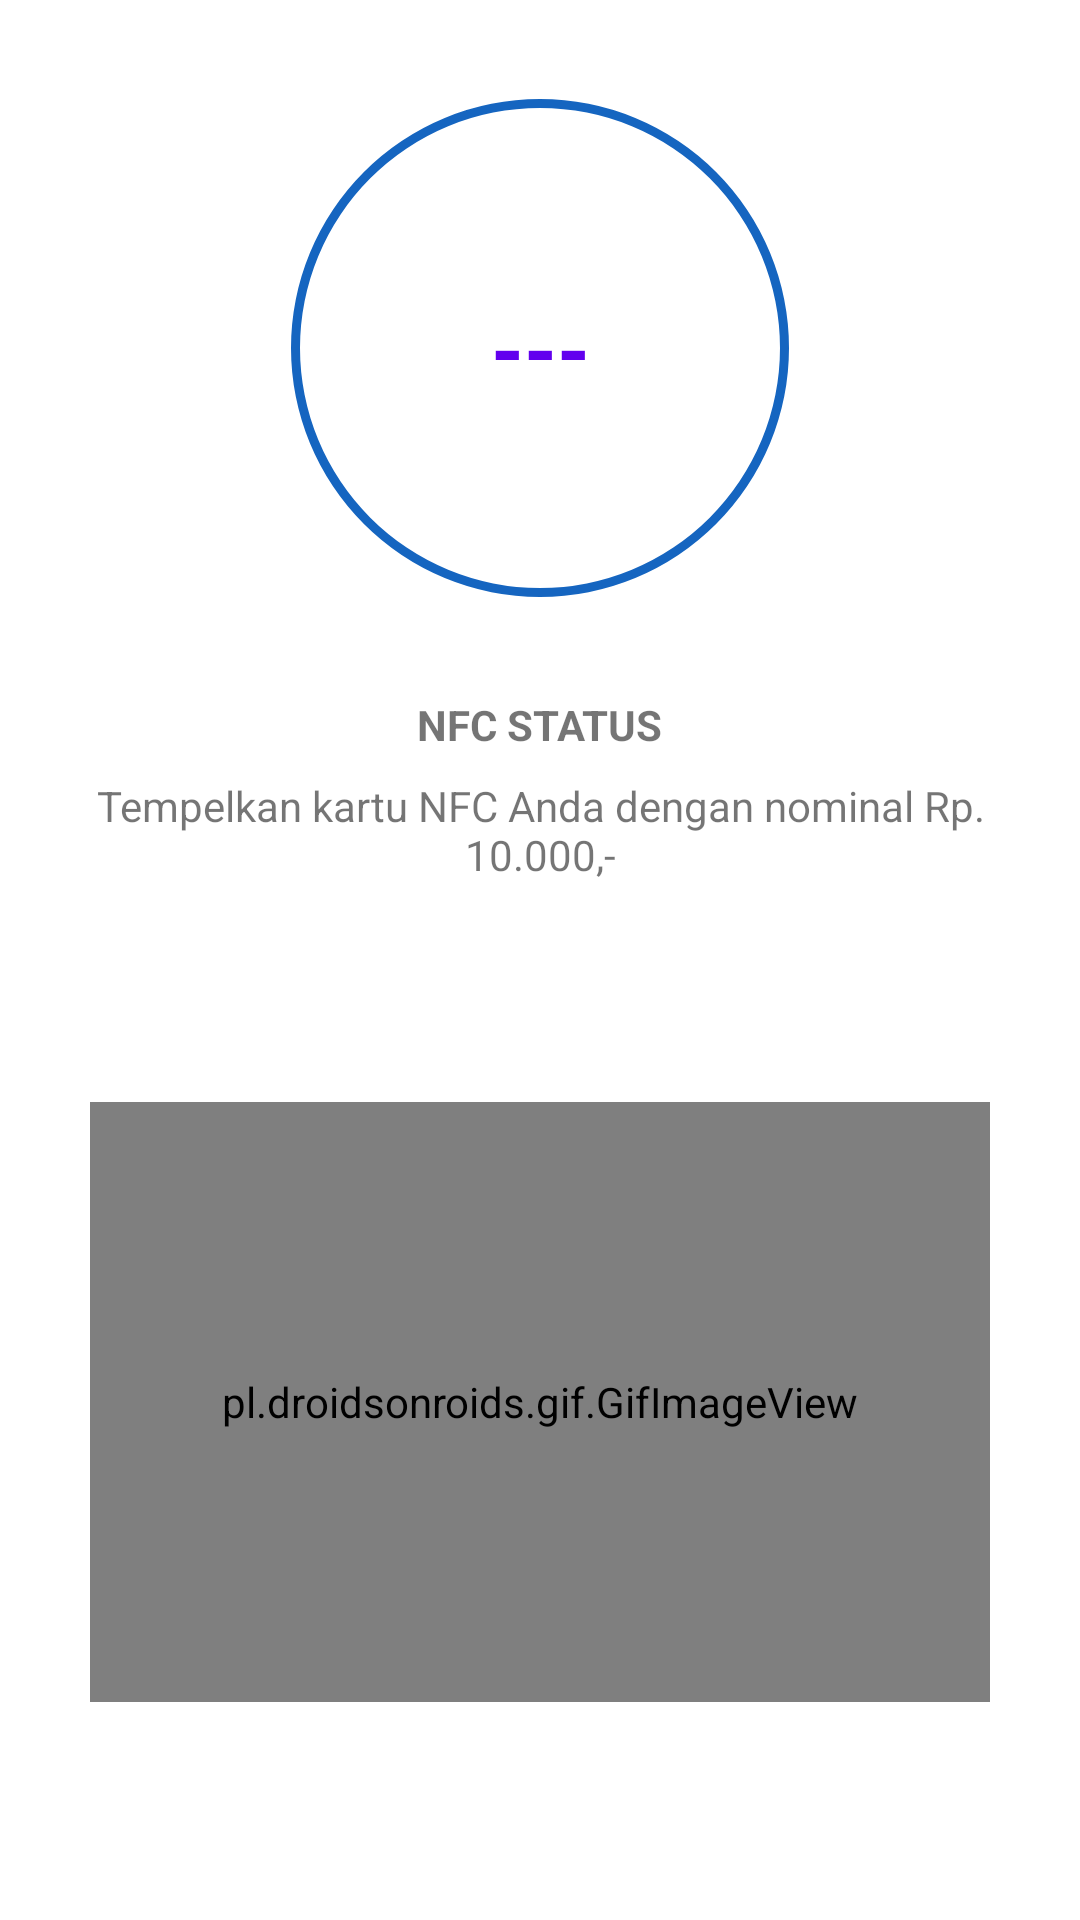

Layout XML and referenced resources for this Android screen:
<!-- AndroidManifest.xml: application theme AppTheme -->
<!-- res/layout/fragment_a90_nfc_tap.xml -->
<?xml version="1.0" encoding="utf-8"?>
<androidx.constraintlayout.widget.ConstraintLayout
    xmlns:android="http://schemas.android.com/apk/res/android"
    xmlns:app="http://schemas.android.com/apk/res-auto"
    xmlns:tools="http://schemas.android.com/tools"
    tools:context=".menu.emoney.a90.A90NfcTapFragment"
    android:layout_width="match_parent"
    android:layout_height="match_parent">

    <RelativeLayout
        android:id="@+id/rv_progress_layout"
        android:layout_width="200dp"
        android:layout_height="200dp"
        android:layout_marginTop="16dp"
        app:layout_constraintEnd_toEndOf="parent"
        app:layout_constraintStart_toStartOf="parent"
        app:layout_constraintTop_toTopOf="parent">

        
        <ProgressBar
            android:id="@+id/progress_bar"
            style="?android:attr/progressBarStyleHorizontal"
            android:layout_width="match_parent"
            android:layout_height="match_parent"
            android:background="@drawable/circular_shape"
            android:indeterminate="false"
            android:progressDrawable="@drawable/circular_progress_bar"
            android:textAlignment="center" />

        
        <TextView
            android:id="@+id/progress_text"
            android:layout_width="wrap_content"
            android:layout_height="wrap_content"
            android:layout_alignParentStart="true"
            android:layout_alignParentEnd="true"
            android:layout_centerVertical="true"
            android:gravity="center"
            android:text="---"
            android:textColor="@color/colorPrimary"
            android:textSize="28sp"
            android:textStyle="bold" />
    </RelativeLayout>

    <TextView
        android:id="@+id/tv_nfc_status"
        android:layout_width="wrap_content"
        android:layout_height="wrap_content"
        android:text="@string/nfc_status"
        android:textStyle="bold"
        android:layout_marginTop="16dp"
        app:layout_constraintTop_toBottomOf="@id/rv_progress_layout"
        app:layout_constraintStart_toStartOf="parent"
        app:layout_constraintEnd_toEndOf="parent"/>

    <TextView
        android:id="@+id/tv_nfc_tap_amount"
        android:layout_width="wrap_content"
        android:layout_height="wrap_content"
        android:paddingHorizontal="16dp"
        android:text="@string/nfc_total_amount"
        android:textAlignment="center"
        android:layout_marginTop="8dp"
        app:layout_constraintTop_toBottomOf="@id/tv_nfc_status"
        app:layout_constraintStart_toStartOf="parent"
        app:layout_constraintEnd_toEndOf="parent"/>

    <pl.droidsonroids.gif.GifImageView
        android:layout_width="300dp"
        android:layout_height="200dp"
        android:background="@color/white"
        android:src="@drawable/scan_nfc"
        app:layout_constraintBottom_toBottomOf="parent"
        app:layout_constraintEnd_toEndOf="parent"
        app:layout_constraintStart_toStartOf="parent"
        app:layout_constraintTop_toBottomOf="@+id/tv_nfc_tap_amount" />

</androidx.constraintlayout.widget.ConstraintLayout>
<!-- resources referenced by this layout -->
<resources>
  <color name="white">#FFFFFFFF</color>
  <!-- drawable circular_progress_bar (drawable) -->
  <?xml version="1.0" encoding="utf-8"?>
  <rotate
      xmlns:android="http://schemas.android.com/apk/res/android"
      android:fromDegrees="270"
      android:toDegrees="270">
  
      
      <shape
          android:innerRadiusRatio="2.5"
          android:shape="ring"
          android:thickness="8dp"
          android:useLevel="true">
          <gradient
              android:angle="0"
              android:endColor="@color/light_primary"
              android:startColor="@color/light_accent"
              android:type="sweep"
              android:useLevel="false" />
      </shape>
  
  </rotate>
  <!-- drawable circular_shape (drawable) -->
  <?xml version="1.0" encoding="utf-8"?>
  <shape
      xmlns:android="http://schemas.android.com/apk/res/android"
      android:innerRadiusRatio="2.5"
      android:shape="ring"
      android:thickness="3dp"
      android:useLevel="false">
      <solid android:color="@color/light_primary" />
  </shape>
  <string name="nfc_status">NFC STATUS</string>
  <string name="nfc_total_amount">Tempelkan kartu NFC Anda dengan nominal Rp. 10.000,-</string>
  <style name="AppTheme" parent="Theme.MaterialComponents.Light.DarkActionBar">
          
          
          <item name="colorPrimary">@color/light_primary</item>
          <item name="colorAccent">@color/light_accent</item>
          <item name="colorError">@color/light_error</item>
          <item name="colorSurface">@color/light_surface</item>
          <item name="colorOnSurface">@color/light_on_surface</item>
          <item name="colorOnBackground">@color/light_on_background</item>
          <item name="cardViewStyle">@style/CardView.Light</item>
      </style>
  <color name="light_primary">#FF1565C0</color>
  <color name="light_accent">#FF0277BD</color>
  <color name="light_error">#FFB00020</color>
  <color name="light_surface">#FFF8FAFD</color>
  <color name="light_on_surface">#FF090909</color>
  <color name="light_on_background">#FF090909</color>
  <style name="CardView.Light" parent="Widget.MaterialComponents.CardView">
          <item name="cardBackgroundColor">@color/light_surface</item>
          
      </style>
  <!-- not gathered from this repository: default colours our renderer supplied (Android Studio template values) -->
  <color name="colorPrimary">#FF6200EE</color>
</resources>
